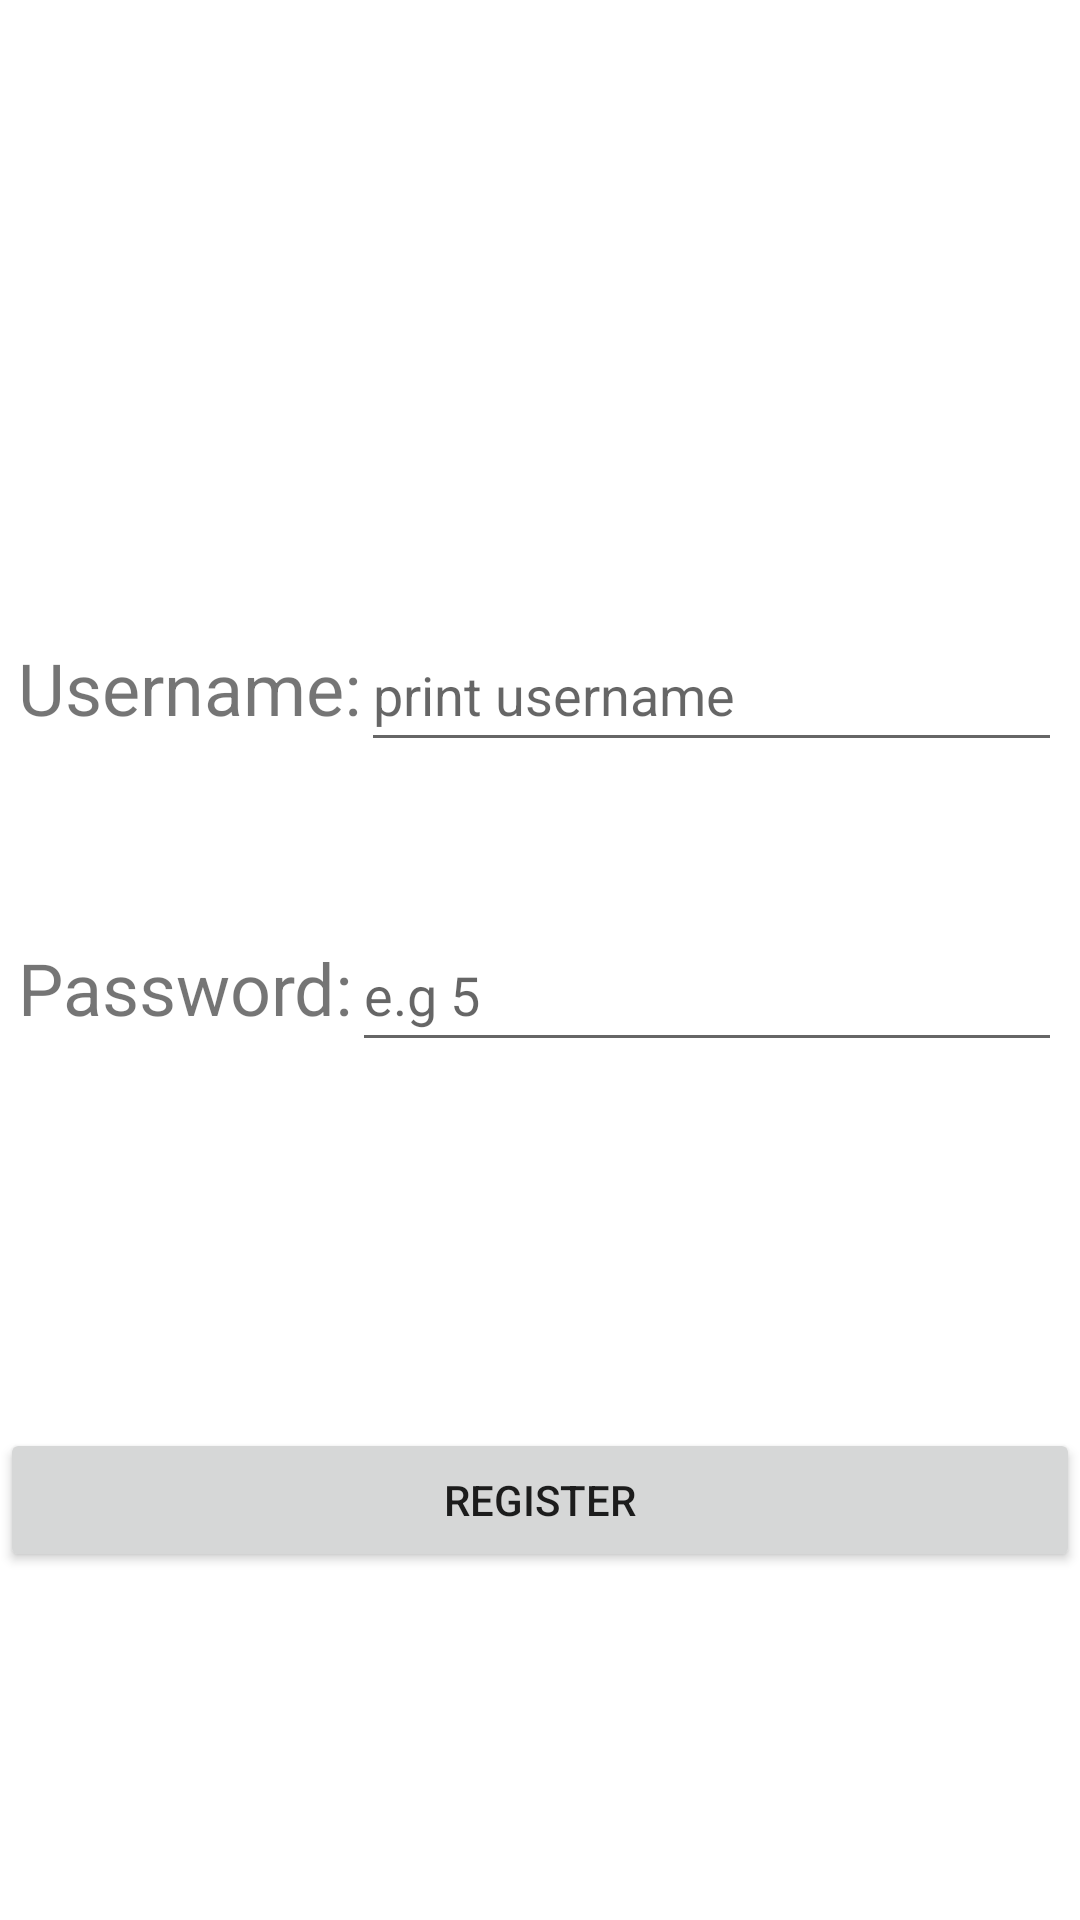

This screen was rendered from an Android layout file. Write that file and the resources it references.
<!-- AndroidManifest.xml: application theme Theme.A0547990ICAApplication -->
<!-- res/layout/register.xml -->
<?xml version="1.0" encoding="utf-8"?>
<androidx.constraintlayout.widget.ConstraintLayout xmlns:android="http://schemas.android.com/apk/res/android"
    xmlns:app="http://schemas.android.com/apk/res-auto"
    xmlns:tools="http://schemas.android.com/tools"
    android:layout_width="match_parent"
    android:layout_height="match_parent">

    <LinearLayout
        android:id="@+id/username"
        android:layout_width="match_parent"
        android:layout_height="wrap_content"
        android:layout_marginTop="200dp"
        android:orientation="horizontal"
        android:padding="6dp"
        app:layout_constraintBottom_toTopOf="@+id/password"
        app:layout_constraintEnd_toEndOf="parent"
        app:layout_constraintHorizontal_bias="1.0"
        app:layout_constraintStart_toStartOf="parent"
        app:layout_constraintTop_toTopOf="parent"
        app:layout_constraintVertical_bias="0.88">

        <TextView
            android:layout_width="wrap_content"
            android:layout_height="wrap_content"
            android:text="@string/user_textview"
            android:textSize="24sp" />

        <EditText
            android:id="@+id/EditText_Account1"
            android:layout_width="match_parent"
            android:layout_height="wrap_content"
            android:autofillHints="text"
            android:hint="print username"
            android:minHeight="48dp" />

    </LinearLayout>

    <LinearLayout
        android:id="@+id/password"
        android:layout_width="match_parent"
        android:layout_height="wrap_content"
        android:layout_marginTop="40dp"
        android:orientation="horizontal"
        android:padding="6dp"
        app:layout_constraintEnd_toEndOf="parent"
        app:layout_constraintHorizontal_bias="0.0"
        app:layout_constraintStart_toStartOf="parent"
        app:layout_constraintTop_toBottomOf="@+id/username">

        <TextView
            android:layout_width="wrap_content"
            android:layout_height="wrap_content"
            android:text="@string/password_textview"
            android:textSize="24sp" />

        <EditText
            android:id="@+id/EditText_Password1"
            android:layout_width="match_parent"
            android:layout_height="wrap_content"
            android:hint="e.g 5"
            android:inputType="textPassword"
            android:minHeight="48dp" />

    </LinearLayout>

    <Button
        android:id="@+id/Button_Register1"
        android:layout_width="match_parent"
        android:layout_height="wrap_content"
        android:text="@string/Register_button"
        app:layout_constraintBottom_toBottomOf="parent"
        app:layout_constraintStart_toStartOf="parent"
        app:layout_constraintTop_toBottomOf="@+id/password"
        android:onClick="Re"/>

</androidx.constraintlayout.widget.ConstraintLayout>
<!-- resources referenced by this layout -->
<resources>
  <string name="Register_button" translatable="false">Register</string>
  <string name="password_textview" translatable="false">Password:</string>
  <string name="user_textview" translatable="false">Username:</string>
  <style name="Theme.A0547990ICAApplication" parent="Theme.MaterialComponents.DayNight.DarkActionBar">
          
          <item name="colorPrimary">@color/purple_500</item>
          <item name="colorPrimaryVariant">@color/purple_700</item>
          <item name="colorOnPrimary">@color/white</item>
          
          <item name="colorSecondary">@color/teal_200</item>
          <item name="colorSecondaryVariant">@color/teal_700</item>
          <item name="colorOnSecondary">@color/black</item>
          
          <item name="android:statusBarColor">?attr/colorPrimaryVariant</item>
          
      </style>
  <color name="purple_500">#FF6200EE</color>
  <color name="purple_700">#FF3700B3</color>
  <color name="white">#FFFFFFFF</color>
  <color name="teal_200">#FF03DAC5</color>
  <color name="teal_700">#FF018786</color>
  <color name="black">#FF000000</color>
</resources>
